The GitHub repository Princessleya555/BalanceIOT contains a labelled image folder "dataset-2" with 13 categories: banane, carotte, carrot, champignon, citron, clementine, fraise, mais, poire, poivron, radis, tomate, tomate cerise. Examples follow, each with its label.

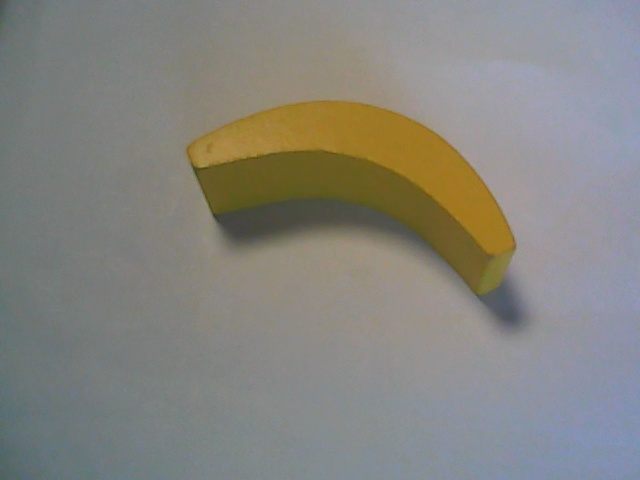
Label: banane

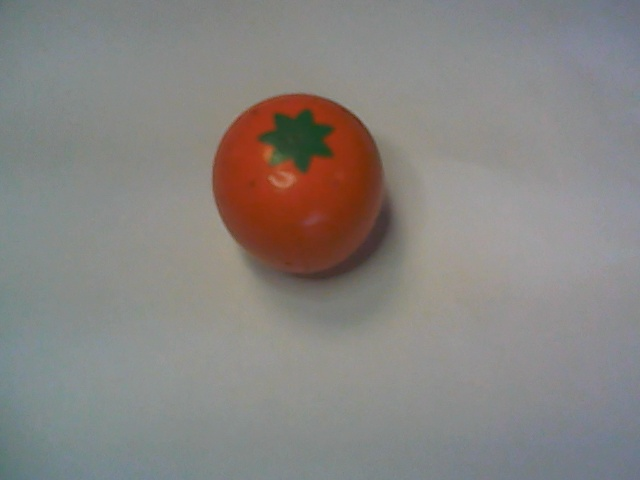
Label: clementine

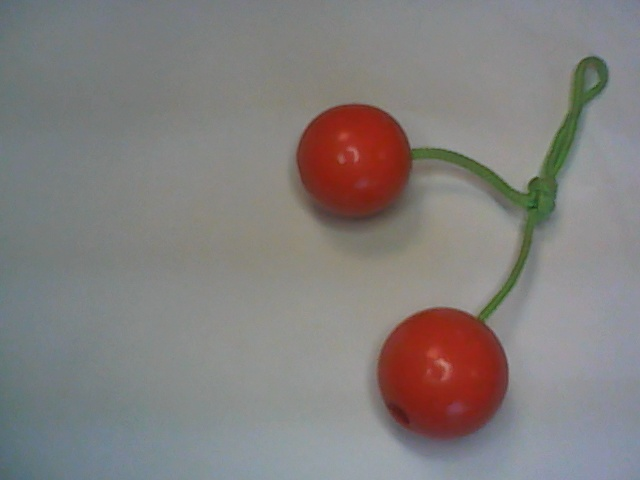
Label: tomate cerise

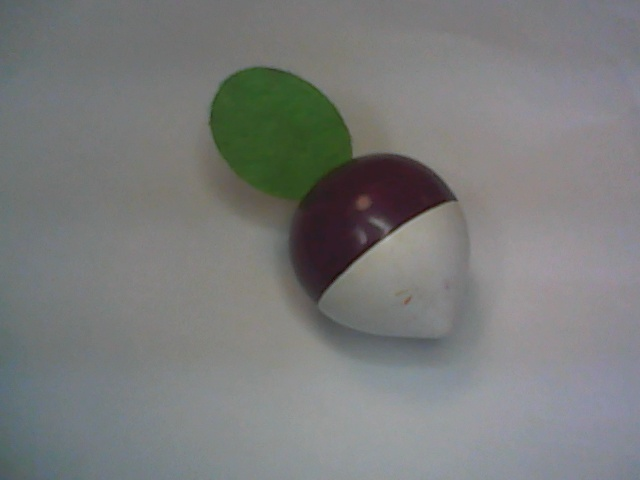
Label: radis

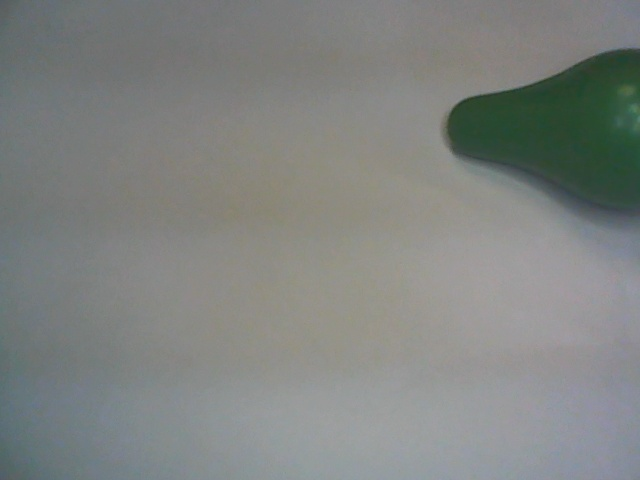
Label: poire

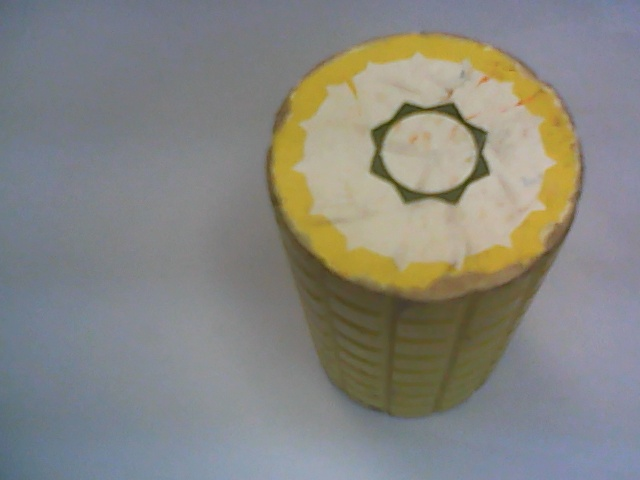
Label: mais
